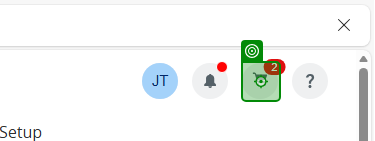
Workflow: PR Creation

Step 1: click on the element in window 'Coupa Home' (msedge.exe)

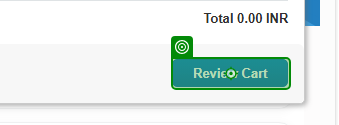
Step 2: click on the link 'Review Cart' in window 'Coupa Home' (msedge.exe)

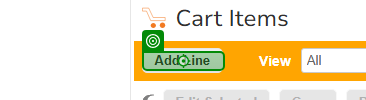
Step 3: click on the element in window 'Review Cart' (msedge.exe)

Step 4: type "[CurrentRow("Item").tostring]" into the text box '*Item' in window 'Review Cart' (msedge.exe) (no picture)

Step 5: type "[CurrentRow("Supplier").tostring]" into the text box in window 'Review Cart' (msedge.exe) (no picture)

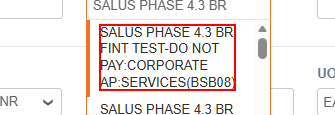
Step 6: click on the element in window 'Review Cart' (msedge.exe)

Step 7: type "[CurrentRow("Category").tostring]" into the text box '*Category' in window 'Review Cart' (msedge.exe) (no picture)

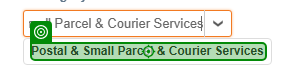
Step 8: click on the text in window 'Review Cart' (msedge.exe)

Step 9: type "[CurrentRow("Unit Price").tostring]" into the text box '*Unit Price' in window 'Review Cart' (msedge.exe) (no picture)

Step 10: select "BRL" in the link in window 'Review Cart' (msedge.exe) (no picture)

Step 11: type "[Now.AddDays(16).ToString("MM/dd/yyyy")]" into the text box '*"Need by"' in window 'Review Cart' (msedge.exe) (no picture)

Step 12: select "Services" in the drop-down 'Goods/Services' in window 'Review Cart' (msedge.exe) (no picture)

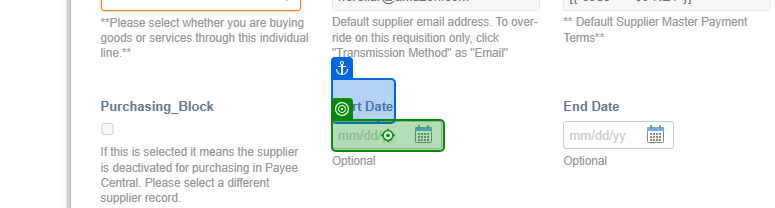
Step 13: type "[Now.AddDays(5).ToString("MM/dd/yyyy")]" into the text box 'Start Date' in window 'Review Cart' (msedge.exe)

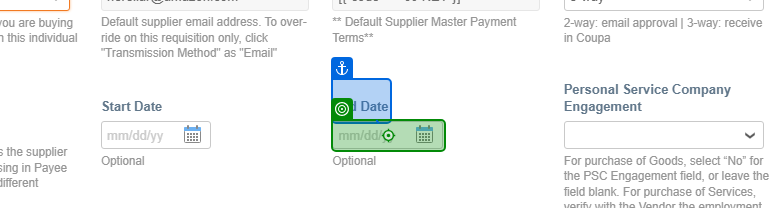
Step 14: type "[Now.AddDays(15).ToString("MM/dd/yyyy")]" into the text box 'End Date' in window 'Review Cart' (msedge.exe)

Step 15: click on the drop-down 'Personal Service Company Engagement' in window 'Review Cart' (msedge.exe) (no picture)

Step 16: select "EXPENSES (EXPENSES)" in the text in window 'Review Cart' (msedge.exe) (no picture)

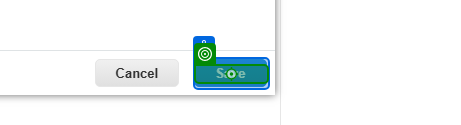
Step 17: click on the element 'Save' in window 'Review Cart' (msedge.exe)

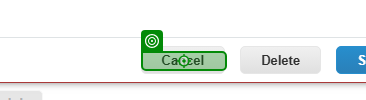
Step 18: click on the element 'Cancel' in window 'Review Cart' (msedge.exe)

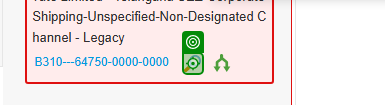
Step 19: click on the image 'Choose an account' in window 'Review Cart' (msedge.exe)

Step 20: select "4R Amazon Servicos de Varejo do Brasil Ltda" in the drop-down 'Choose Chart Of Accounts' in window 'Review Cart' (msedge.exe) (no picture)

Step 21: click on the text in window 'Review Cart' (msedge.exe) (no picture)

Step 22: type "[CurrentRow("Company").tostring]" into the text box in window 'Review Cart' (msedge.exe) (no picture)

Step 23: click on the text in window 'Review Cart' (msedge.exe) (no picture)

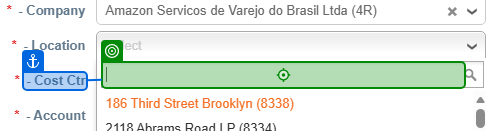
Step 24: type "[CurrentRow("Location code").tostring]" into the text box in window 'Review Cart' (msedge.exe)

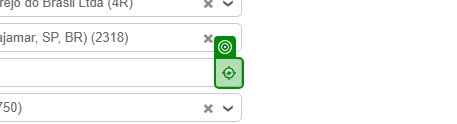
Step 25: click on the text in window 'Review Cart' (msedge.exe)

Step 26: type "[CurrentRow("Cost Ctr Code").tostring]" into the text box in window 'Review Cart' (msedge.exe) (no picture)

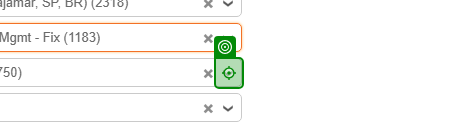
Step 27: click on the text in window 'Review Cart' (msedge.exe)

Step 28: type "[CurrentRow("Account code").tostring]" into the text box in window 'Review Cart' (msedge.exe) (no picture)

Step 29: click on the text in window 'Review Cart' (msedge.exe) (no picture)

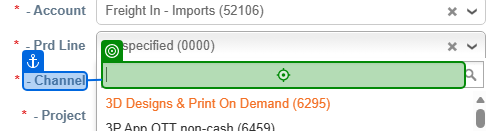
Step 30: type "[CurrentRow("Prd Line").tostring]" into the text box in window 'Review Cart' (msedge.exe)

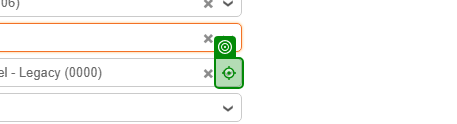
Step 31: click on the text in window 'Review Cart' (msedge.exe)

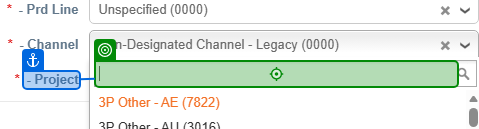
Step 32: type "[CurrentRow("Channel").tostring]" into the text box in window 'Review Cart' (msedge.exe)

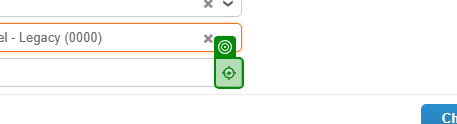
Step 33: click on the text in window 'Review Cart' (msedge.exe)

Step 34: type "[CurrentRow("Project").tostring]" into the text box in window 'Review Cart' (msedge.exe) (no picture)

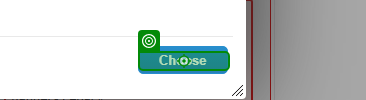
Step 35: click on the element 'Choose' in window 'Review Cart' (msedge.exe)
